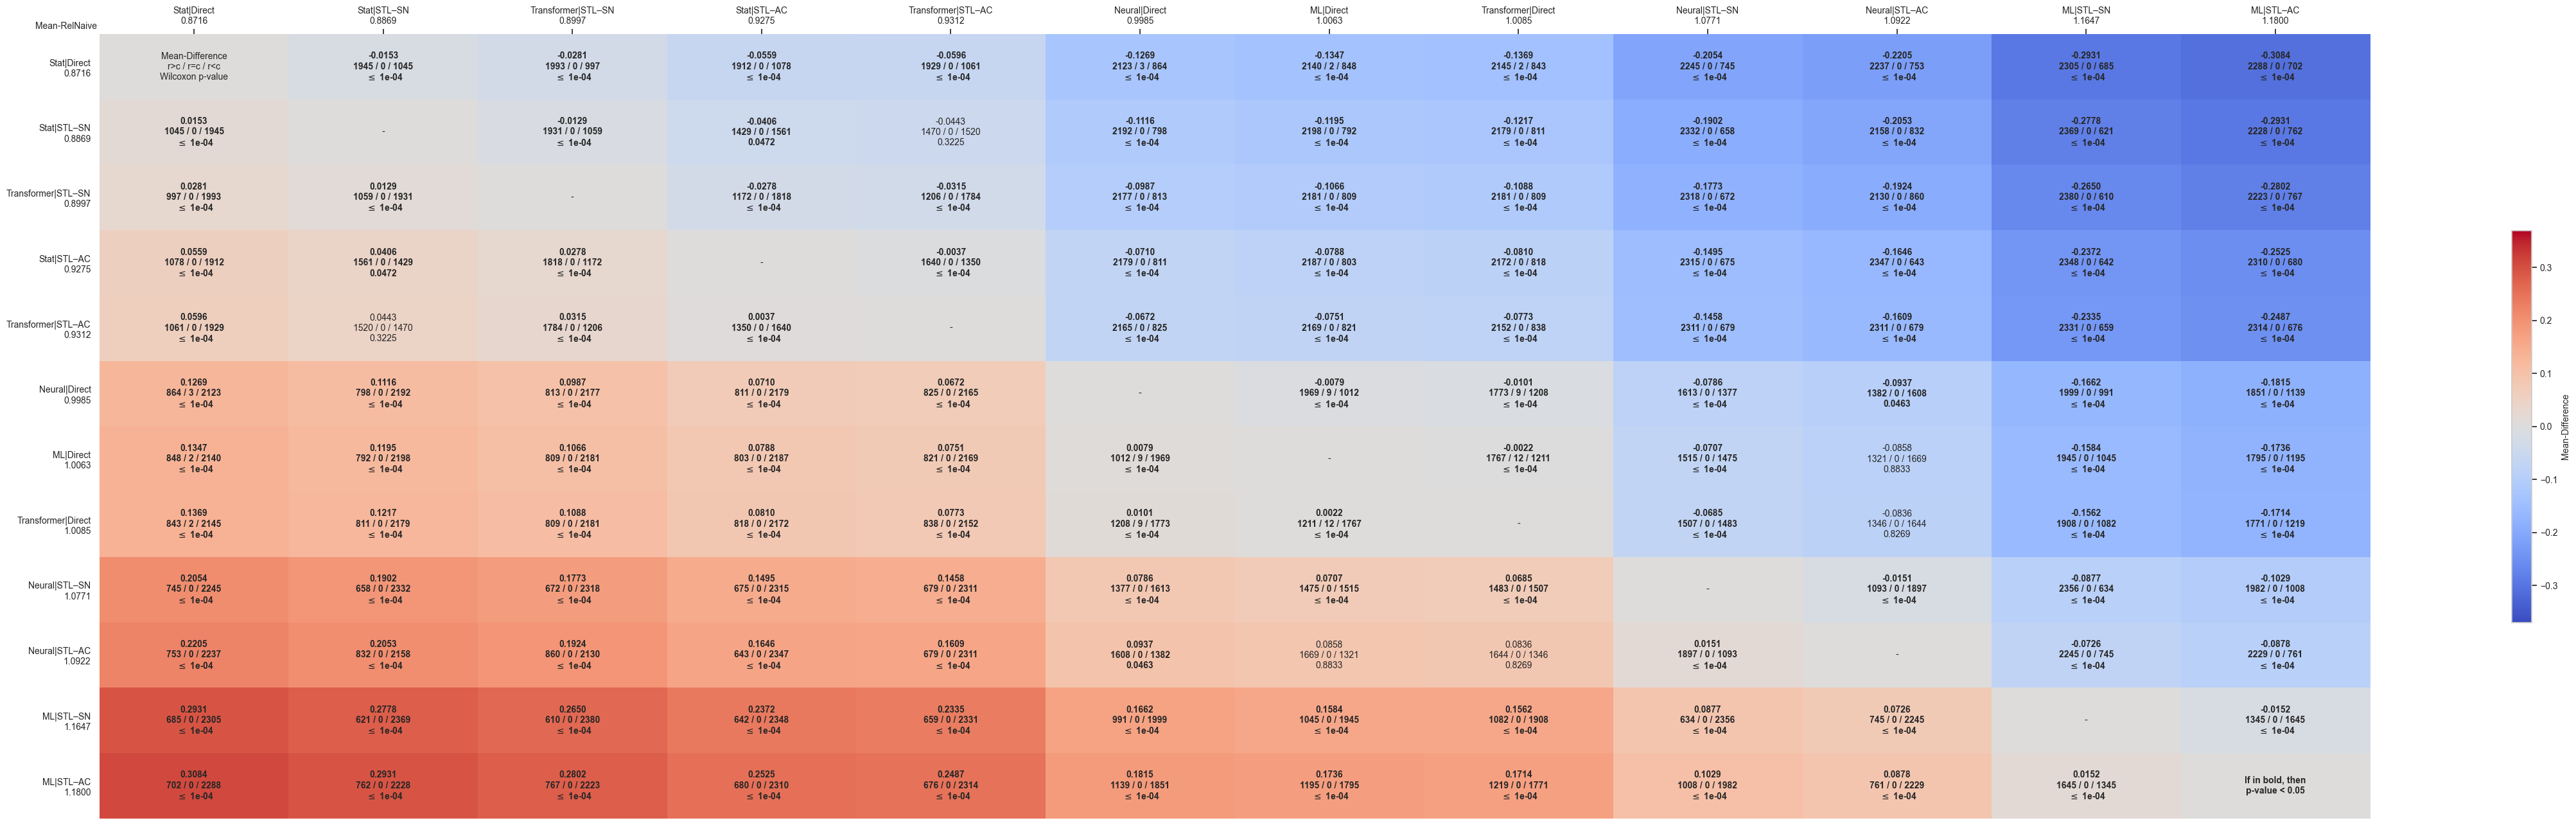

Values plotted in this chart, from the file beside it:
comparates, Stat|Direct, Stat|STL–SN, Transformer|STL–SN, Stat|STL–AC, Transformer|STL–AC, Neural|Direct, ML|Direct, Transformer|Direct, Neural|STL–SN, Neural|STL–AC, ML|STL–SN, ML|STL–AC
Stat|Direct, Mean-Difference?r>c / r=c / r<c?Wilcoxon…, -0.0153?1945 / 0 / 1045? $\leq$ 1e-04, -0.0281?1993 / 0 / 997? $\leq$ 1e-04, -0.0559?1912 / 0 / 1078? $\leq$ 1e-04, -0.0596?1929 / 0 / 1061? $\leq$ 1e-04, -0.1269?2123 / 3 / 864? $\leq$ 1e-04, -0.1347?2140 / 2 / 848? $\leq$ 1e-04, -0.1369?2145 / 2 / 843? $\leq$ 1e-04, -0.2054?2245 / 0 / 745? $\leq$ 1e-04, -0.2205?2237 / 0 / 753? $\leq$ 1e-04, -0.2931?2305 / 0 / 685? $\leq$ 1e-04, -0.3084?2288 / 0 / 702? $\leq$ 1e-04
Stat|STL–SN, 0.0153?1045 / 0 / 1945? $\leq$ 1e-04, -, -0.0129?1931 / 0 / 1059? $\leq$ 1e-04, -0.0406?1429 / 0 / 1561?0.0472, -0.0443?1470 / 0 / 1520?0.3225, -0.1116?2192 / 0 / 798? $\leq$ 1e-04, -0.1195?2198 / 0 / 792? $\leq$ 1e-04, -0.1217?2179 / 0 / 811? $\leq$ 1e-04, -0.1902?2332 / 0 / 658? $\leq$ 1e-04, -0.2053?2158 / 0 / 832? $\leq$ 1e-04, -0.2778?2369 / 0 / 621? $\leq$ 1e-04, -0.2931?2228 / 0 / 762? $\leq$ 1e-04
Transformer|STL–SN, 0.0281?997 / 0 / 1993? $\leq$ 1e-04, 0.0129?1059 / 0 / 1931? $\leq$ 1e-04, -, -0.0278?1172 / 0 / 1818? $\leq$ 1e-04, -0.0315?1206 / 0 / 1784? $\leq$ 1e-04, -0.0987?2177 / 0 / 813? $\leq$ 1e-04, -0.1066?2181 / 0 / 809? $\leq$ 1e-04, -0.1088?2181 / 0 / 809? $\leq$ 1e-04, -0.1773?2318 / 0 / 672? $\leq$ 1e-04, -0.1924?2130 / 0 / 860? $\leq$ 1e-04, -0.2650?2380 / 0 / 610? $\leq$ 1e-04, -0.2802?2223 / 0 / 767? $\leq$ 1e-04
Stat|STL–AC, 0.0559?1078 / 0 / 1912? $\leq$ 1e-04, 0.0406?1561 / 0 / 1429?0.0472, 0.0278?1818 / 0 / 1172? $\leq$ 1e-04, -, -0.0037?1640 / 0 / 1350? $\leq$ 1e-04, -0.0710?2179 / 0 / 811? $\leq$ 1e-04, -0.0788?2187 / 0 / 803? $\leq$ 1e-04, -0.0810?2172 / 0 / 818? $\leq$ 1e-04, -0.1495?2315 / 0 / 675? $\leq$ 1e-04, -0.1646?2347 / 0 / 643? $\leq$ 1e-04, -0.2372?2348 / 0 / 642? $\leq$ 1e-04, -0.2525?2310 / 0 / 680? $\leq$ 1e-04
Transformer|STL–AC, 0.0596?1061 / 0 / 1929? $\leq$ 1e-04, 0.0443?1520 / 0 / 1470?0.3225, 0.0315?1784 / 0 / 1206? $\leq$ 1e-04, 0.0037?1350 / 0 / 1640? $\leq$ 1e-04, -, -0.0672?2165 / 0 / 825? $\leq$ 1e-04, -0.0751?2169 / 0 / 821? $\leq$ 1e-04, -0.0773?2152 / 0 / 838? $\leq$ 1e-04, -0.1458?2311 / 0 / 679? $\leq$ 1e-04, -0.1609?2311 / 0 / 679? $\leq$ 1e-04, -0.2335?2331 / 0 / 659? $\leq$ 1e-04, -0.2487?2314 / 0 / 676? $\leq$ 1e-04
Neural|Direct, 0.1269?864 / 3 / 2123? $\leq$ 1e-04, 0.1116?798 / 0 / 2192? $\leq$ 1e-04, 0.0987?813 / 0 / 2177? $\leq$ 1e-04, 0.0710?811 / 0 / 2179? $\leq$ 1e-04, 0.0672?825 / 0 / 2165? $\leq$ 1e-04, -, -0.0079?1969 / 9 / 1012? $\leq$ 1e-04, -0.0101?1773 / 9 / 1208? $\leq$ 1e-04, -0.0786?1613 / 0 / 1377? $\leq$ 1e-04, -0.0937?1382 / 0 / 1608?0.0463, -0.1662?1999 / 0 / 991? $\leq$ 1e-04, -0.1815?1851 / 0 / 1139? $\leq$ 1e-04
ML|Direct, 0.1347?848 / 2 / 2140? $\leq$ 1e-04, 0.1195?792 / 0 / 2198? $\leq$ 1e-04, 0.1066?809 / 0 / 2181? $\leq$ 1e-04, 0.0788?803 / 0 / 2187? $\leq$ 1e-04, 0.0751?821 / 0 / 2169? $\leq$ 1e-04, 0.0079?1012 / 9 / 1969? $\leq$ 1e-04, -, -0.0022?1767 / 12 / 1211? $\leq$ 1e-04, -0.0707?1515 / 0 / 1475? $\leq$ 1e-04, -0.0858?1321 / 0 / 1669?0.8833, -0.1584?1945 / 0 / 1045? $\leq$ 1e-04, -0.1736?1795 / 0 / 1195? $\leq$ 1e-04
Transformer|Direct, 0.1369?843 / 2 / 2145? $\leq$ 1e-04, 0.1217?811 / 0 / 2179? $\leq$ 1e-04, 0.1088?809 / 0 / 2181? $\leq$ 1e-04, 0.0810?818 / 0 / 2172? $\leq$ 1e-04, 0.0773?838 / 0 / 2152? $\leq$ 1e-04, 0.0101?1208 / 9 / 1773? $\leq$ 1e-04, 0.0022?1211 / 12 / 1767? $\leq$ 1e-04, -, -0.0685?1507 / 0 / 1483? $\leq$ 1e-04, -0.0836?1346 / 0 / 1644?0.8269, -0.1562?1908 / 0 / 1082? $\leq$ 1e-04, -0.1714?1771 / 0 / 1219? $\leq$ 1e-04
Neural|STL–SN, 0.2054?745 / 0 / 2245? $\leq$ 1e-04, 0.1902?658 / 0 / 2332? $\leq$ 1e-04, 0.1773?672 / 0 / 2318? $\leq$ 1e-04, 0.1495?675 / 0 / 2315? $\leq$ 1e-04, 0.1458?679 / 0 / 2311? $\leq$ 1e-04, 0.0786?1377 / 0 / 1613? $\leq$ 1e-04, 0.0707?1475 / 0 / 1515? $\leq$ 1e-04, 0.0685?1483 / 0 / 1507? $\leq$ 1e-04, -, -0.0151?1093 / 0 / 1897? $\leq$ 1e-04, -0.0877?2356 / 0 / 634? $\leq$ 1e-04, -0.1029?1982 / 0 / 1008? $\leq$ 1e-04
Neural|STL–AC, 0.2205?753 / 0 / 2237? $\leq$ 1e-04, 0.2053?832 / 0 / 2158? $\leq$ 1e-04, 0.1924?860 / 0 / 2130? $\leq$ 1e-04, 0.1646?643 / 0 / 2347? $\leq$ 1e-04, 0.1609?679 / 0 / 2311? $\leq$ 1e-04, 0.0937?1608 / 0 / 1382?0.0463, 0.0858?1669 / 0 / 1321?0.8833, 0.0836?1644 / 0 / 1346?0.8269, 0.0151?1897 / 0 / 1093? $\leq$ 1e-04, -, -0.0726?2245 / 0 / 745? $\leq$ 1e-04, -0.0878?2229 / 0 / 761? $\leq$ 1e-04
ML|STL–SN, 0.2931?685 / 0 / 2305? $\leq$ 1e-04, 0.2778?621 / 0 / 2369? $\leq$ 1e-04, 0.2650?610 / 0 / 2380? $\leq$ 1e-04, 0.2372?642 / 0 / 2348? $\leq$ 1e-04, 0.2335?659 / 0 / 2331? $\leq$ 1e-04, 0.1662?991 / 0 / 1999? $\leq$ 1e-04, 0.1584?1045 / 0 / 1945? $\leq$ 1e-04, 0.1562?1082 / 0 / 1908? $\leq$ 1e-04, 0.0877?634 / 0 / 2356? $\leq$ 1e-04, 0.0726?745 / 0 / 2245? $\leq$ 1e-04, -, -0.0152?1345 / 0 / 1645? $\leq$ 1e-04
ML|STL–AC, 0.3084?702 / 0 / 2288? $\leq$ 1e-04, 0.2931?762 / 0 / 2228? $\leq$ 1e-04, 0.2802?767 / 0 / 2223? $\leq$ 1e-04, 0.2525?680 / 0 / 2310? $\leq$ 1e-04, 0.2487?676 / 0 / 2314? $\leq$ 1e-04, 0.1815?1139 / 0 / 1851? $\leq$ 1e-04, 0.1736?1195 / 0 / 1795? $\leq$ 1e-04, 0.1714?1219 / 0 / 1771? $\leq$ 1e-04, 0.1029?1008 / 0 / 1982? $\leq$ 1e-04, 0.0878?761 / 0 / 2229? $\leq$ 1e-04, 0.0152?1645 / 0 / 1345? $\leq$ 1e-04, If in bold, then?p-value < 0.05
